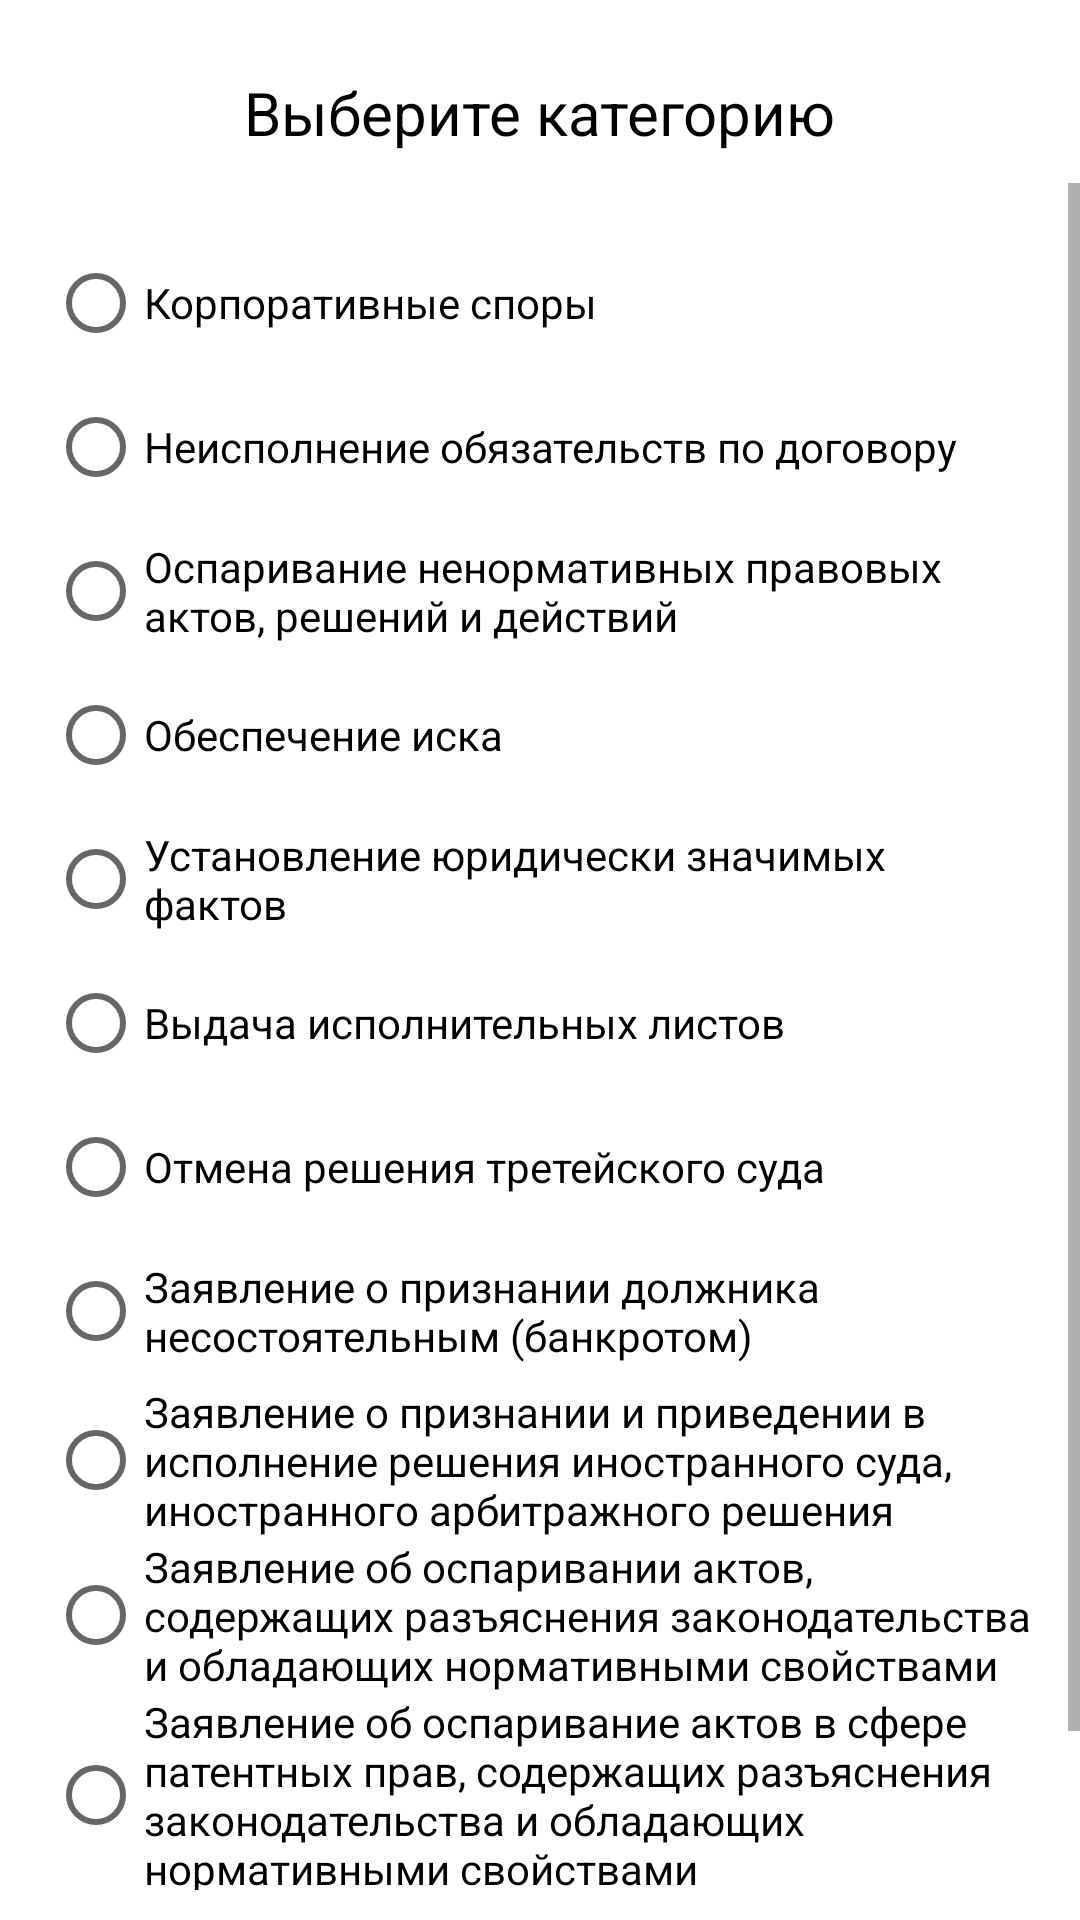

Here is an Android app screen rendered from its layout file. Give the layout XML and the strings, colors and styles it references.
<!-- AndroidManifest.xml: application theme Theme.Law -->
<!-- res/layout/fragment_raschet131.xml -->
<?xml version="1.0" encoding="utf-8"?>
<androidx.appcompat.widget.LinearLayoutCompat xmlns:android="http://schemas.android.com/apk/res/android"
    android:layout_width="match_parent"
    android:layout_height="wrap_content"
    android:orientation="vertical">

    <TextView
        android:id="@+id/textView26"
        android:layout_width="wrap_content"
        android:layout_height="wrap_content"
        android:layout_gravity="center"
        android:layout_marginTop="24dp"
        android:text="Выберите категорию"
        android:textSize="20sp" />

    <ScrollView
        android:id="@+id/myview6"
        android:layout_width="fill_parent"
        android:layout_height="fill_parent"
        android:orientation="vertical"
        android:paddingBottom="10dp"
        android:paddingTop="10dp">
        <RadioGroup
            android:id="@+id/radioGroupSeven"
            android:layout_width="match_parent"
            android:layout_height="wrap_content"
            android:layout_margin="16dp"
            android:orientation="vertical">

            <RadioButton
                android:id="@+id/threethree1"
                android:layout_width="match_parent"
                android:layout_height="wrap_content"
                android:text="@string/three_one_one" />

            <RadioButton
                android:id="@+id/threethree2"
                android:layout_width="match_parent"
                android:layout_height="wrap_content"
                android:text="@string/three_one_two" />

            <RadioButton
                android:id="@+id/threethree3"
                android:layout_width="match_parent"
                android:layout_height="wrap_content"
                android:text="@string/three_one_three" />

            <RadioButton
                android:id="@+id/threethree4"
                android:layout_width="match_parent"
                android:layout_height="wrap_content"
                android:text="@string/three_one_tour" />

            <RadioButton
                android:id="@+id/threethree5"
                android:layout_width="match_parent"
                android:layout_height="wrap_content"
                android:text="@string/three_one_fife" />

            <RadioButton
                android:id="@+id/threethree6"
                android:layout_width="match_parent"
                android:layout_height="wrap_content"
                android:text="@string/three_one_six" />

            <RadioButton
                android:id="@+id/threethree7"
                android:layout_width="match_parent"
                android:layout_height="wrap_content"
                android:text="@string/three_one_seven" />

            <RadioButton
                android:id="@+id/threethree8"
                android:layout_width="match_parent"
                android:layout_height="wrap_content"
                android:text="@string/three_one_eight" />

            <RadioButton
                android:id="@+id/threethree9"
                android:layout_width="match_parent"
                android:layout_height="wrap_content"
                android:text="@string/three_one_nine" />

            <RadioButton
                android:id="@+id/threethree10"
                android:layout_width="match_parent"
                android:layout_height="wrap_content"
                android:text="@string/three_one_ten" />

            <RadioButton
                android:id="@+id/threethree11"
                android:layout_width="match_parent"
                android:layout_height="wrap_content"
                android:text="@string/three_one_eleven" />

            <RadioButton
                android:id="@+id/threethree12"
                android:layout_width="match_parent"
                android:layout_height="wrap_content"
                android:text="@string/three_one_twelve" />

        </RadioGroup>
    </ScrollView>

</androidx.appcompat.widget.LinearLayoutCompat>
<!-- resources referenced by this layout -->
<resources>
  <string name="three_one_eight">Заявление о признании должника несостоятельным (банкротом)</string>
  <string name="three_one_eleven">Заявление об оспаривание актов в сфере патентных прав, содержащих разъяснения законодательства и обладающих нормативными свойствами</string>
  <string name="three_one_fife">Установление юридически значимых фактов</string>
  <string name="three_one_nine">Заявление о признании и приведении в исполнение решения иностранного суда, иностранного арбитражного решения</string>
  <string name="three_one_one">Корпоративные споры</string>
  <string name="three_one_seven">Отмена решения третейского суда</string>
  <string name="three_one_six">Выдача исполнительных листов</string>
  <string name="three_one_ten">Заявление об оспаривании актов, содержащих разъяснения законодательства и обладающих нормативными свойствами</string>
  <string name="three_one_three">Оспаривание ненормативных правовых актов, решений и действий</string>
  <string name="three_one_tour">Обеспечение иска</string>
  <string name="three_one_twelve">Иные заявления неимущественного характера, в том числе заявления о признании права, заявления о присуждении к исполнению обязанности в натуре</string>
  <string name="three_one_two">Неисполнение обязательств по договору</string>
  <style name="Theme.Law" parent="Theme.MaterialComponents.DayNight.DarkActionBar">
          
          <item name="colorPrimary">@color/teal_700</item>
          <item name="colorPrimaryVariant">@color/purple_500</item>
          <item name="colorOnPrimary">@color/white</item>
          
          <item name="colorSecondary">@color/teal_200</item>
          <item name="colorSecondaryVariant">@color/teal_700</item>
          <item name="colorOnSecondary">@color/black</item>
          
          <item name="android:statusBarColor">@color/grey</item>
          
          <item name="android:textColor">@color/black</item>
      </style>
  <!-- not gathered from this repository: default colours our renderer supplied (Android Studio template values) -->
  <color name="purple_500">#FF6200EE</color>
  <color name="teal_200">#FF03DAC5</color>
  <color name="teal_700">#FF018786</color>
  <color name="black">#FF000000</color>
  <color name="white">#FFFFFFFF</color>
</resources>
